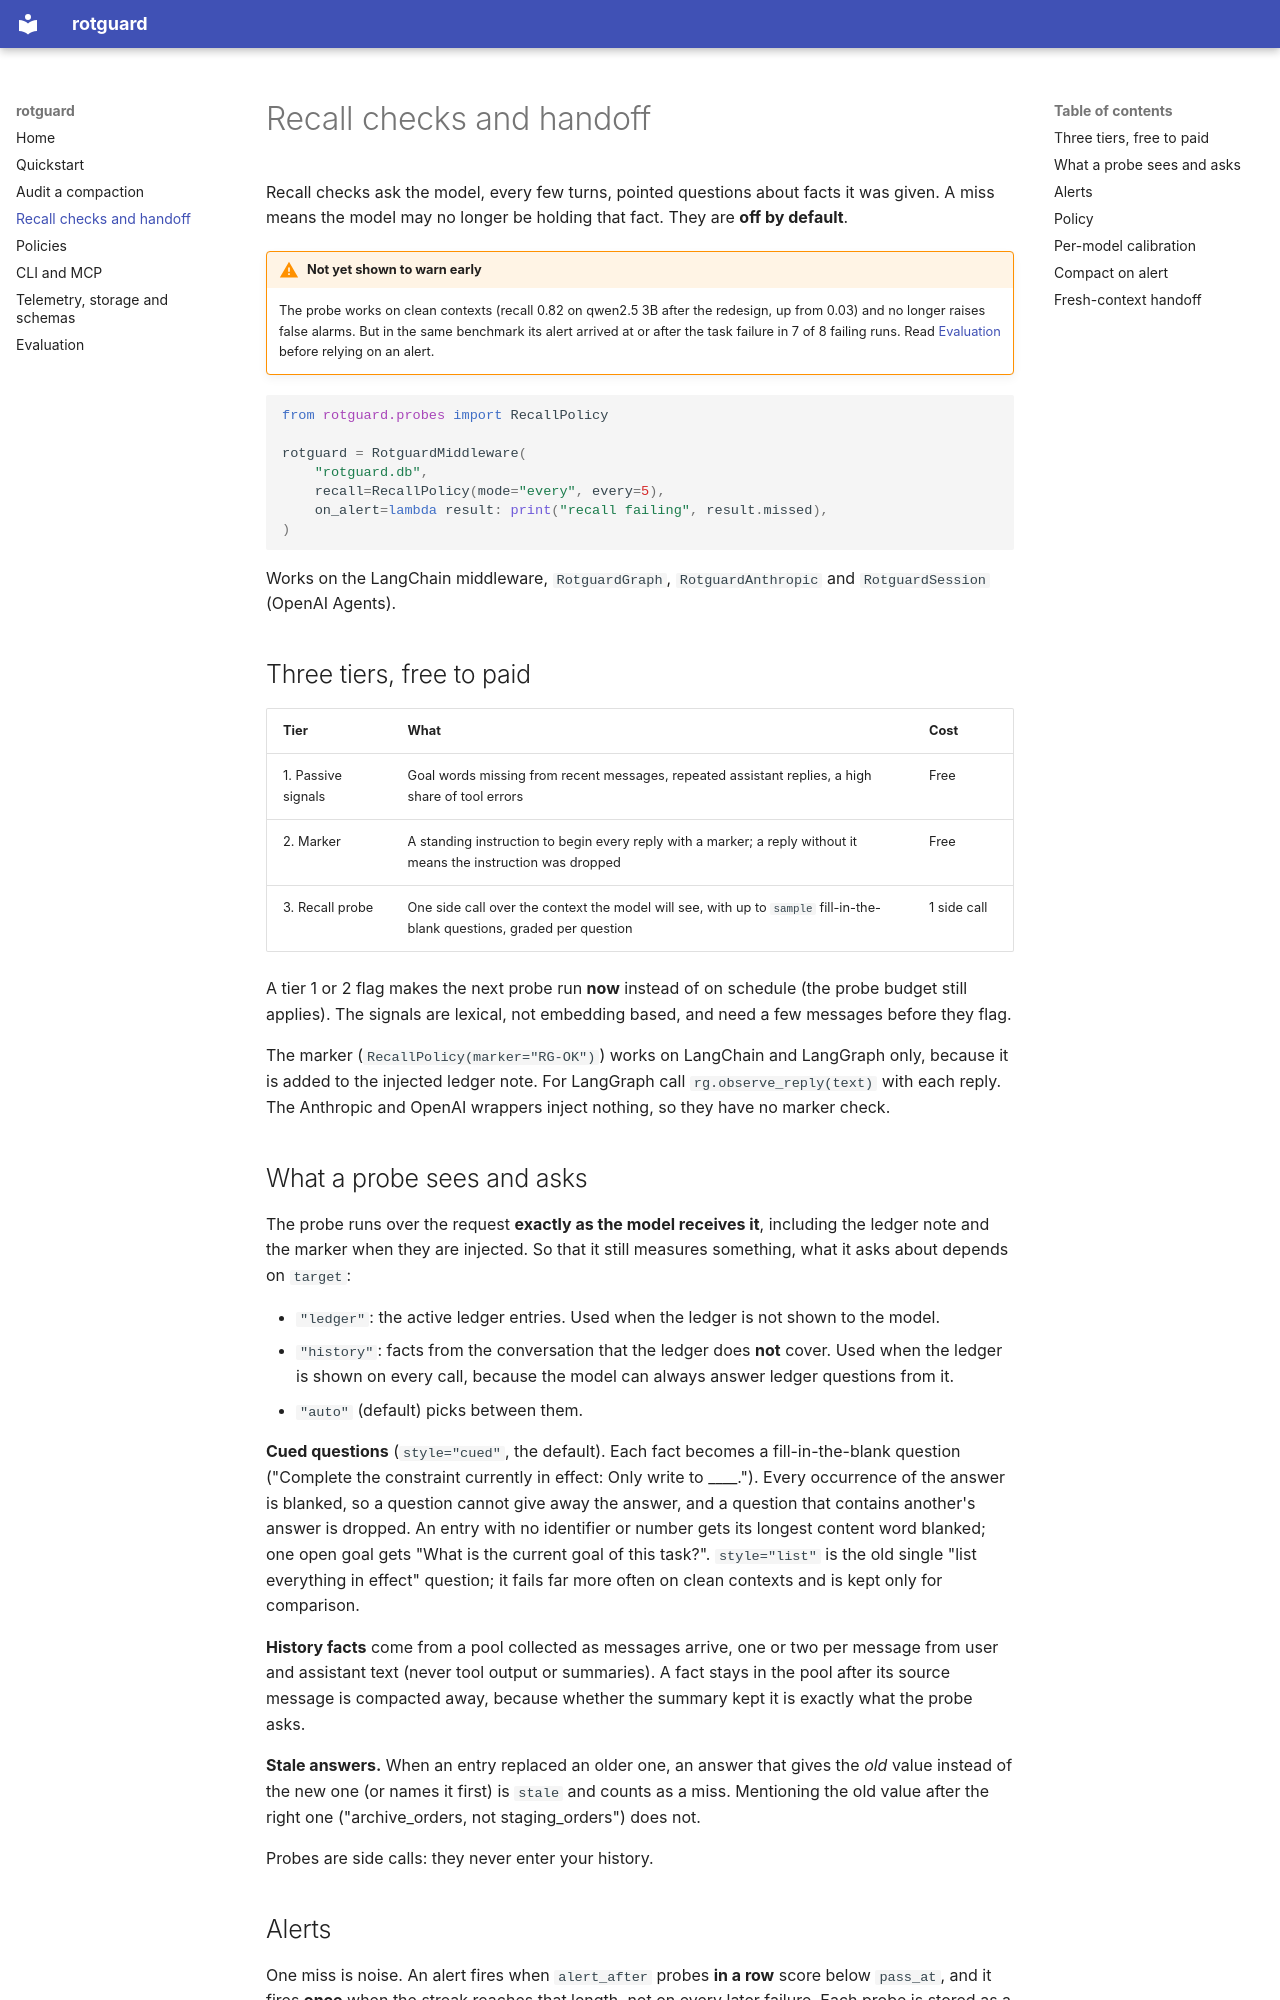

repository: nikhilvdev/rotguard · page: recall/index.html · generator: mkdocs

# Recall checks and handoff

Recall checks ask the model, every few turns, pointed questions about facts it was given. A miss
means the model may no longer be holding that fact. They are **off by default**.

!!! warning "Not yet shown to warn early"
    The probe works on clean contexts (recall 0.82 on qwen2.5 3B after the redesign, up from 0.03)
    and no longer raises false alarms. But in the same benchmark its alert arrived at or after the
    task failure in 7 of 8 failing runs. Read [Evaluation](evaluation.md) before relying on an alert.

```python
from rotguard.probes import RecallPolicy

rotguard = RotguardMiddleware(
    "rotguard.db",
    recall=RecallPolicy(mode="every", every=5),
    on_alert=lambda result: print("recall failing", result.missed),
)
```

Works on the LangChain middleware, `RotguardGraph`, `RotguardAnthropic` and `RotguardSession`
(OpenAI Agents).

## Three tiers, free to paid

| Tier | What | Cost |
| --- | --- | --- |
| 1. Passive signals | Goal words missing from recent messages, repeated assistant replies, a high share of tool errors | Free |
| 2. Marker | A standing instruction to begin every reply with a marker; a reply without it means the instruction was dropped | Free |
| 3. Recall probe | One side call over the context the model will see, with up to `sample` fill-in-the-blank questions, graded per question | 1 side call |

A tier 1 or 2 flag makes the next probe run **now** instead of on schedule (the probe budget still
applies). The signals are lexical, not embedding based, and need a few messages before they flag.

The marker (`RecallPolicy(marker="RG-OK")`) works on LangChain and LangGraph only, because it is
added to the injected ledger note. For LangGraph call `rg.observe_reply(text)` with each reply. The
Anthropic and OpenAI wrappers inject nothing, so they have no marker check.
